The GitHub repository mateng0915/Food101DataSet contains a labelled image folder "Food101DataSet" with 11 categories: beverage, chicken nuggets, chicken rolls, chicken salad, donut, fried chicken, hamburger, hash browns, pizza, sandwich, toast. Examples follow, each with its label.

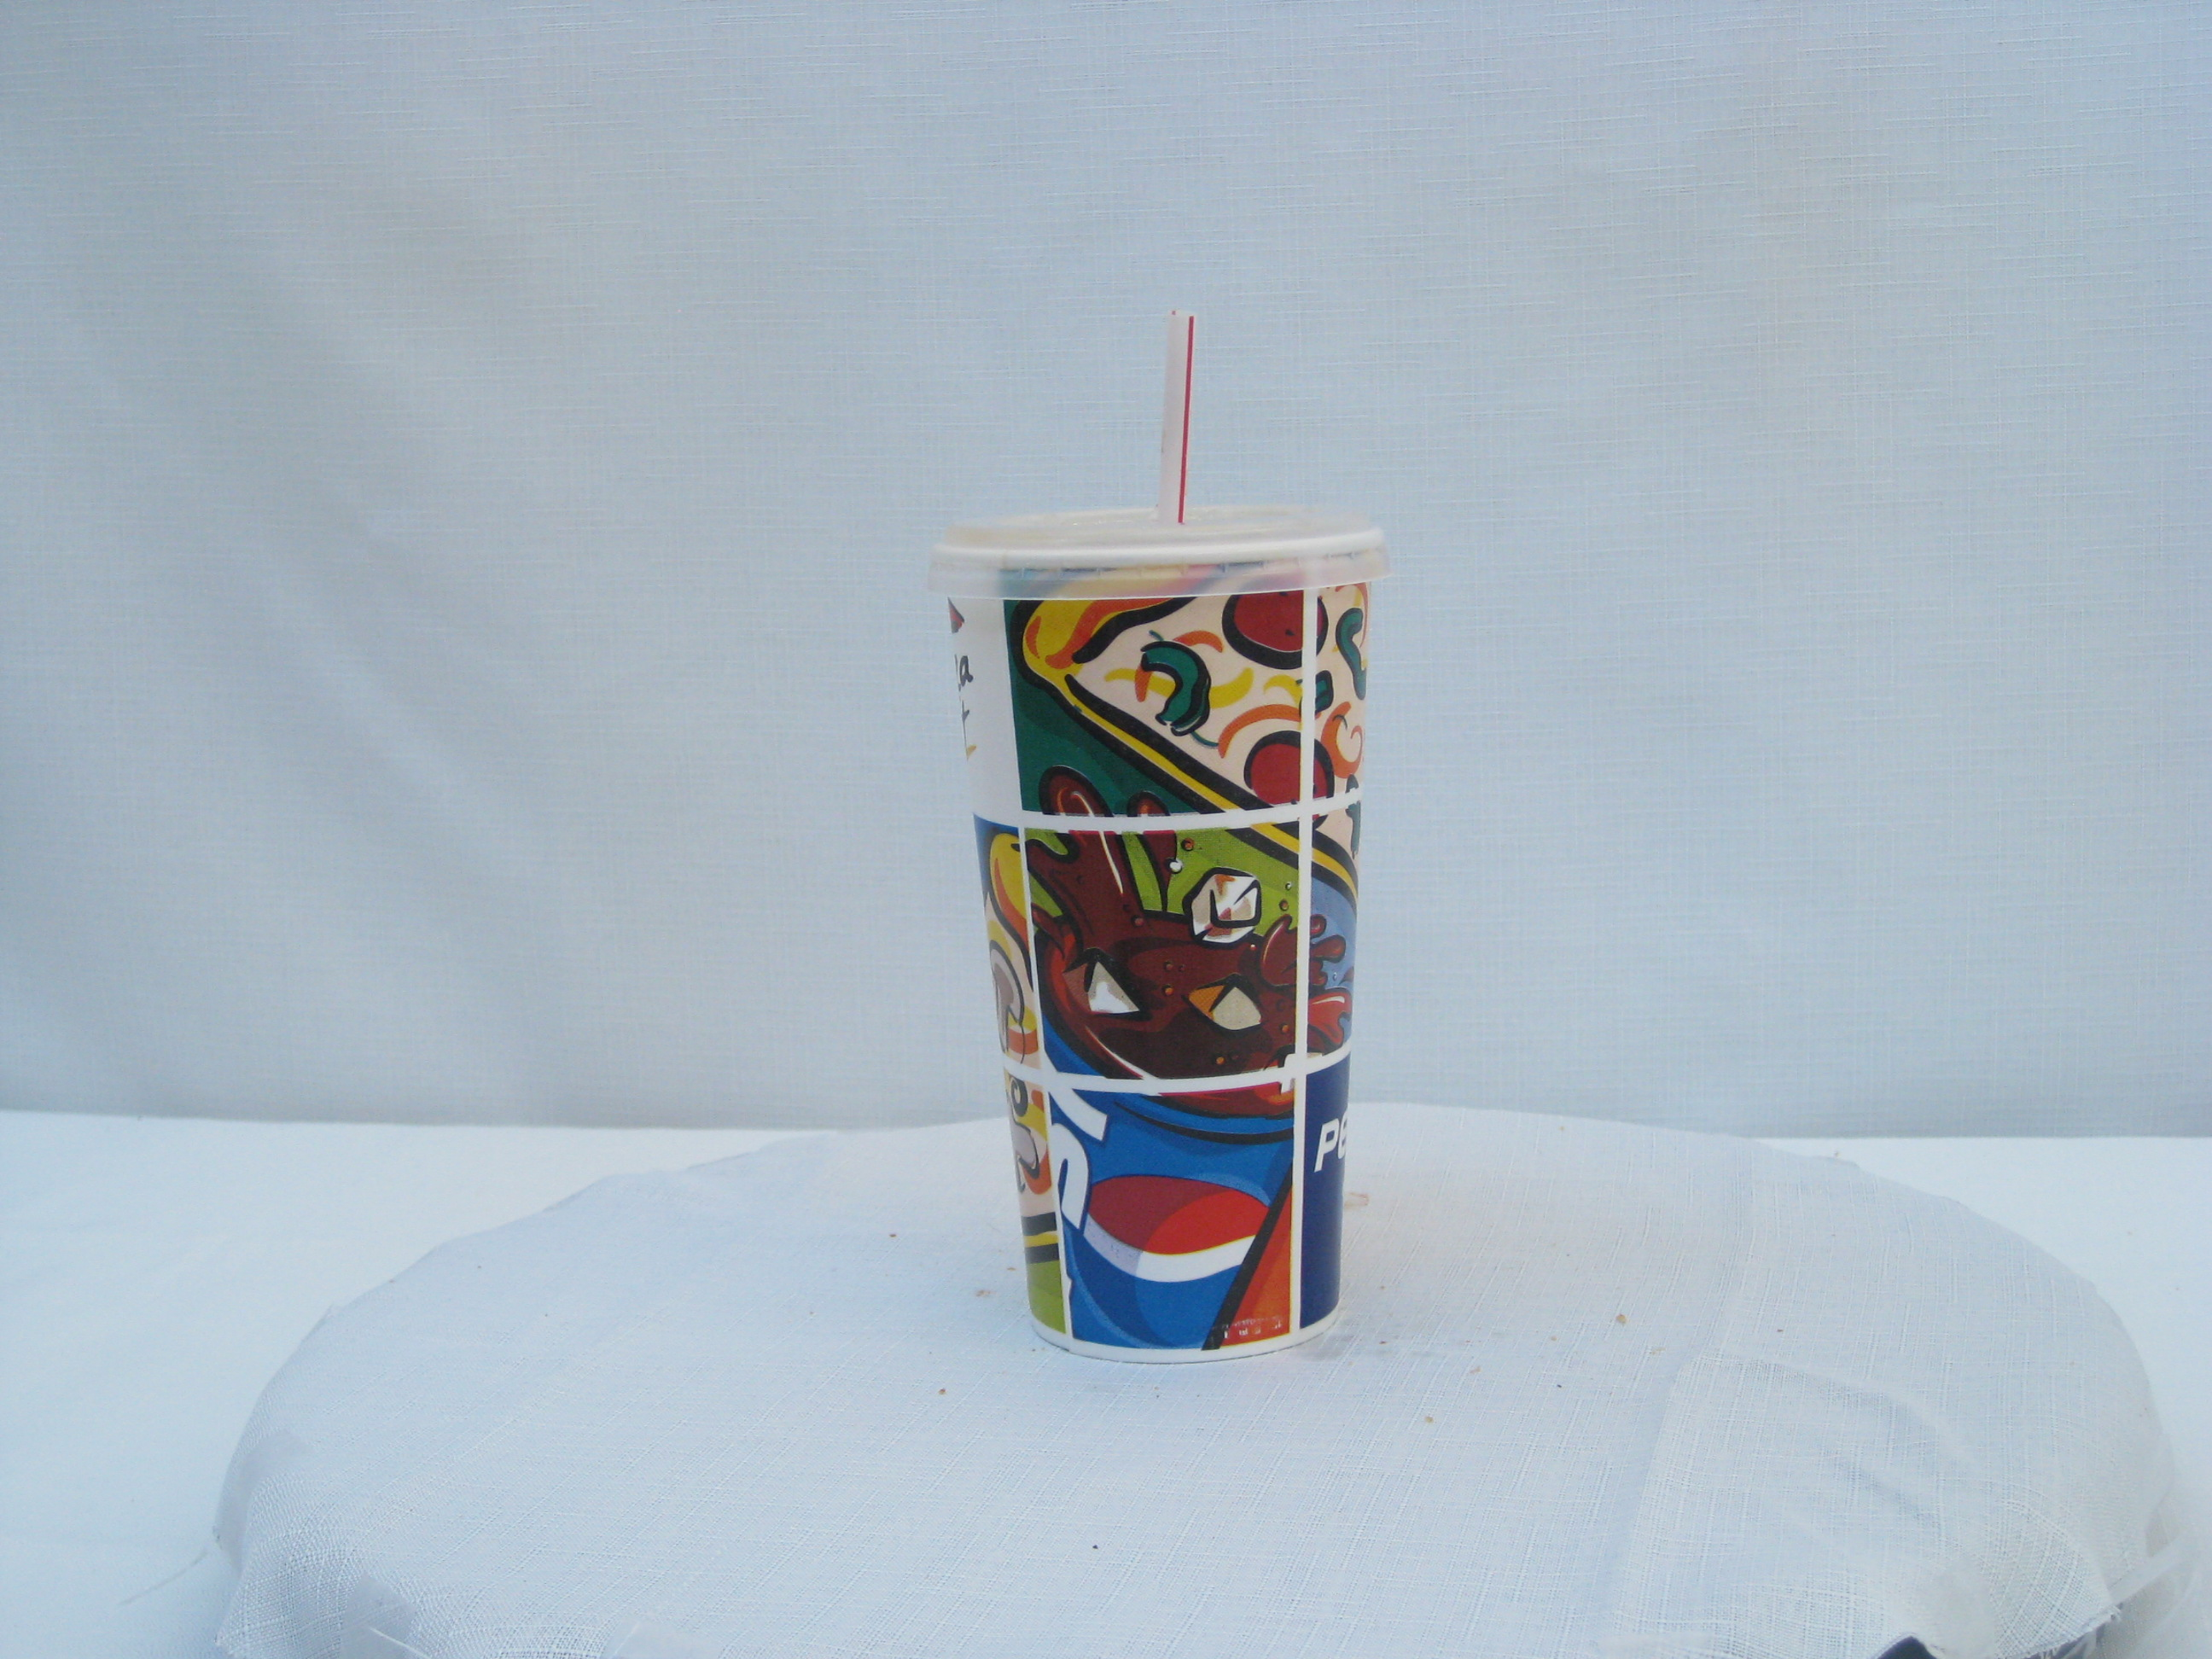
Label: beverage

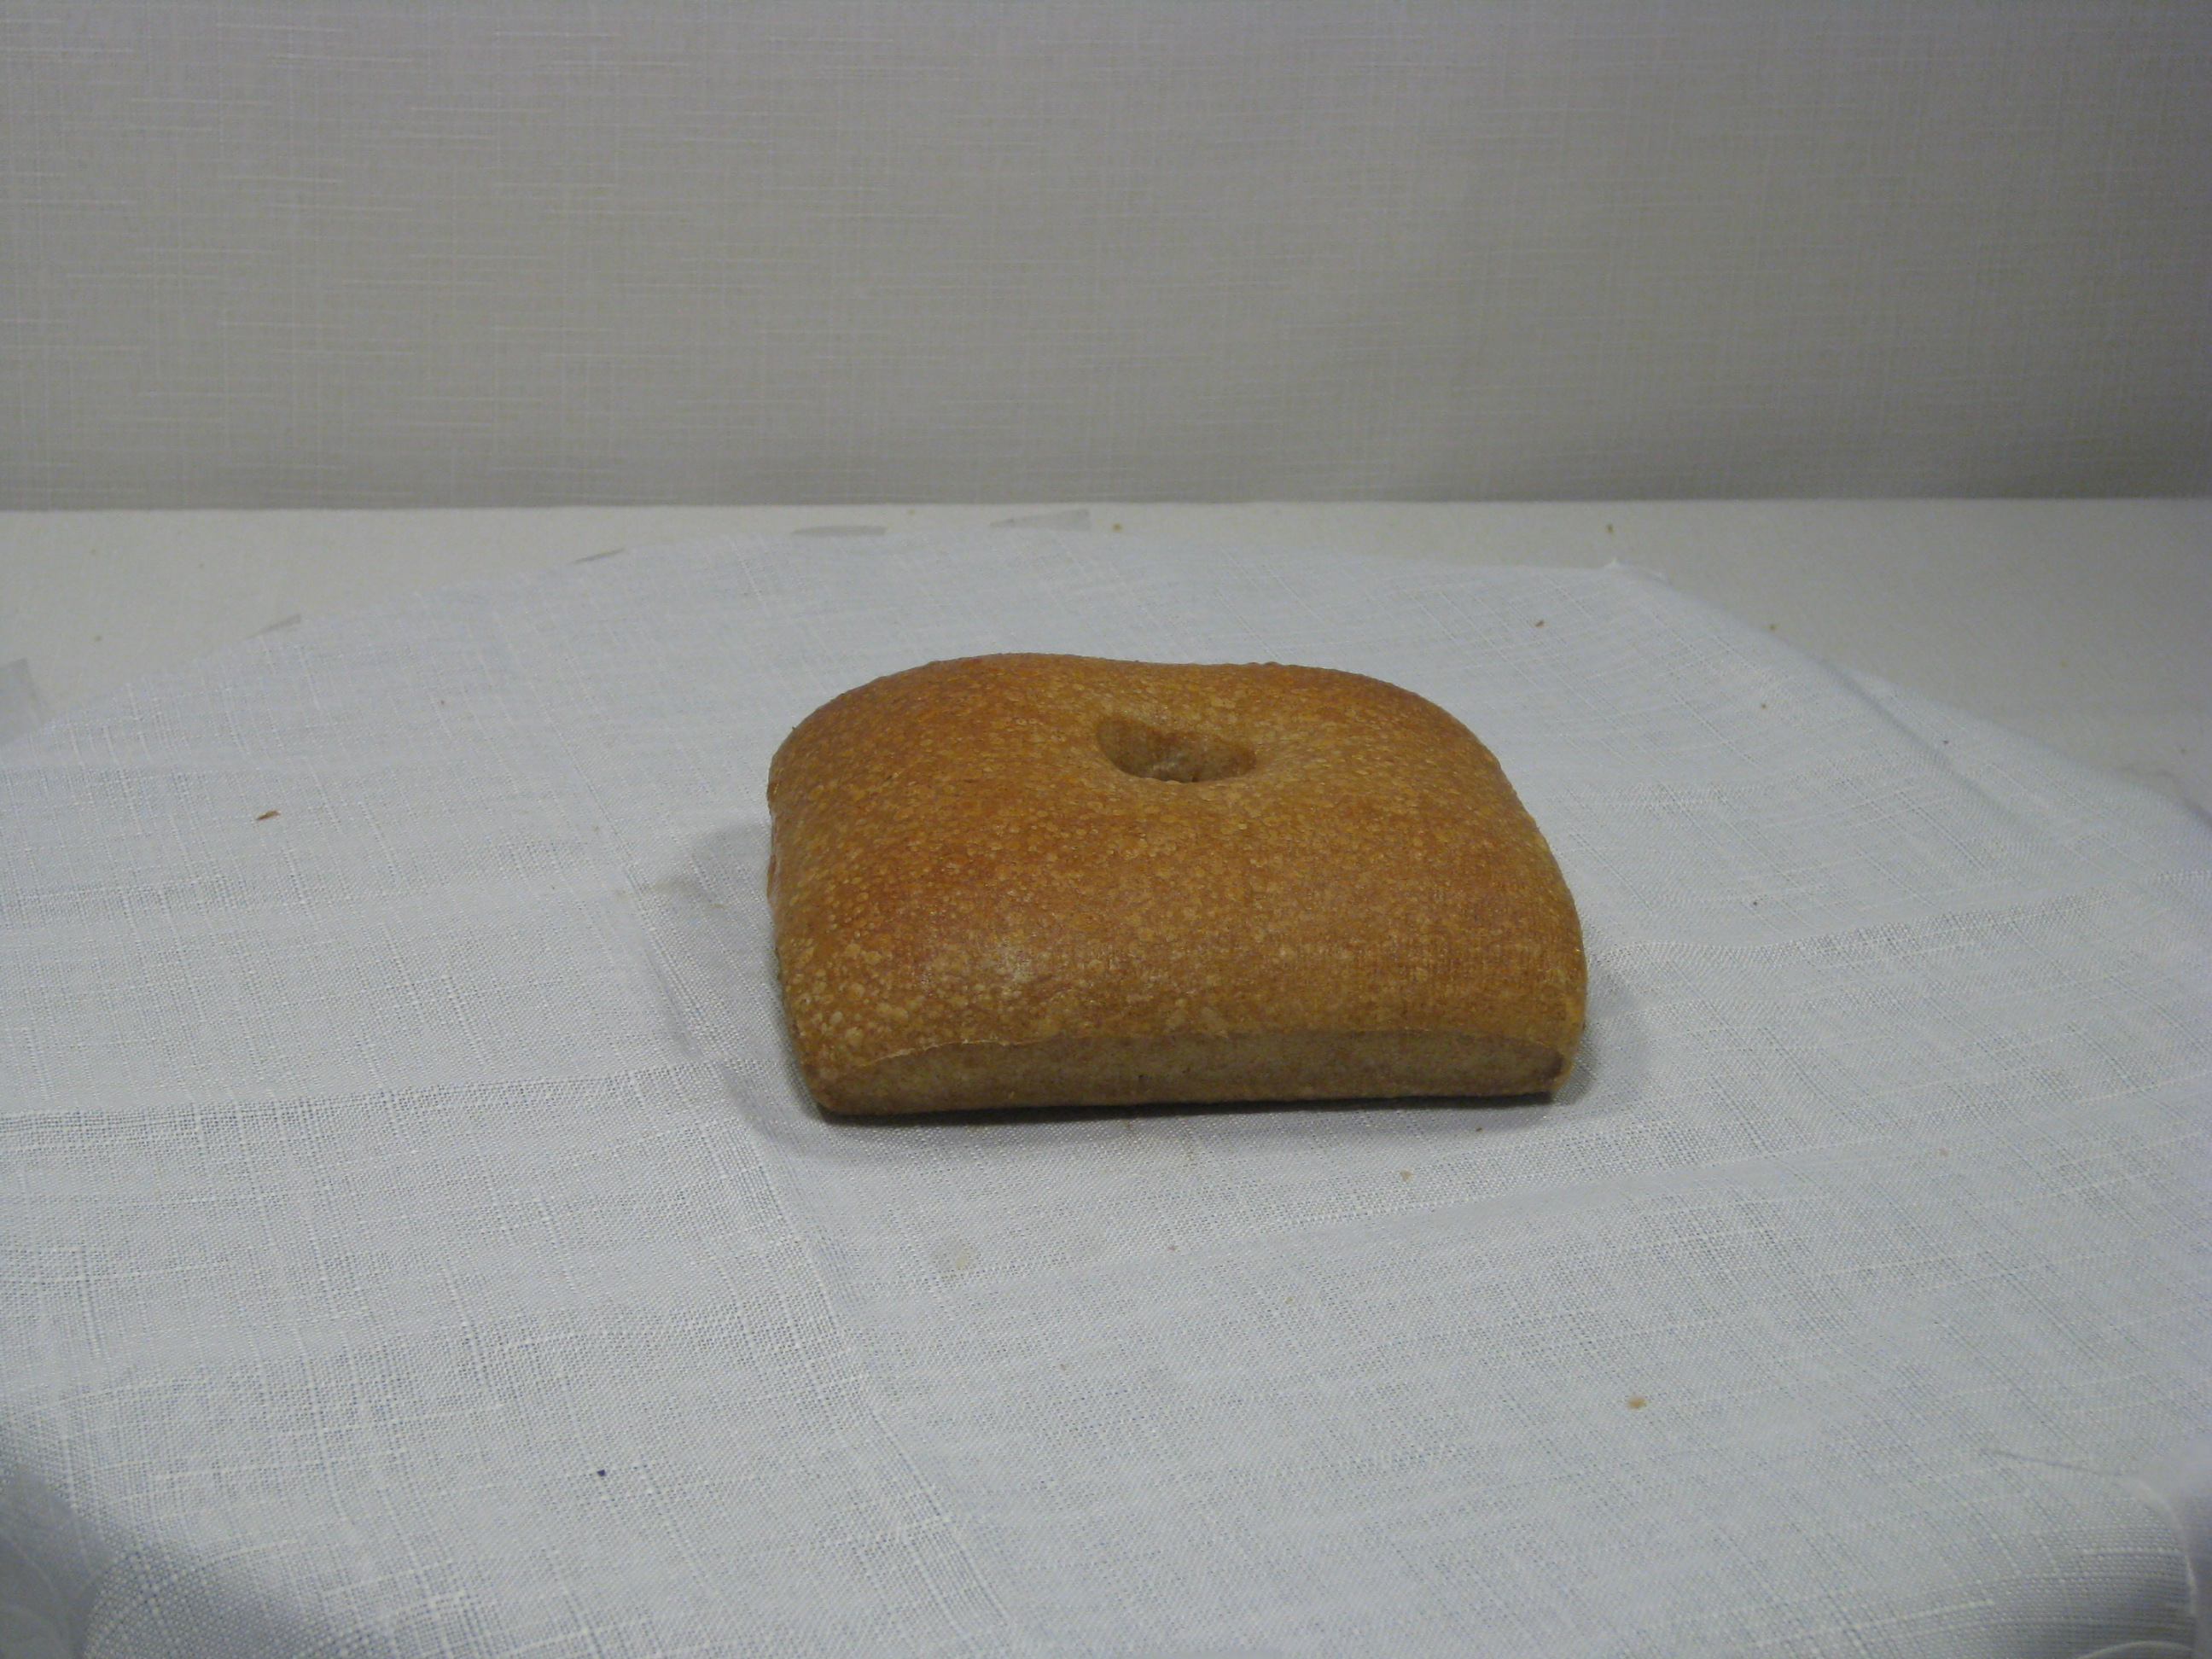
Label: hash browns

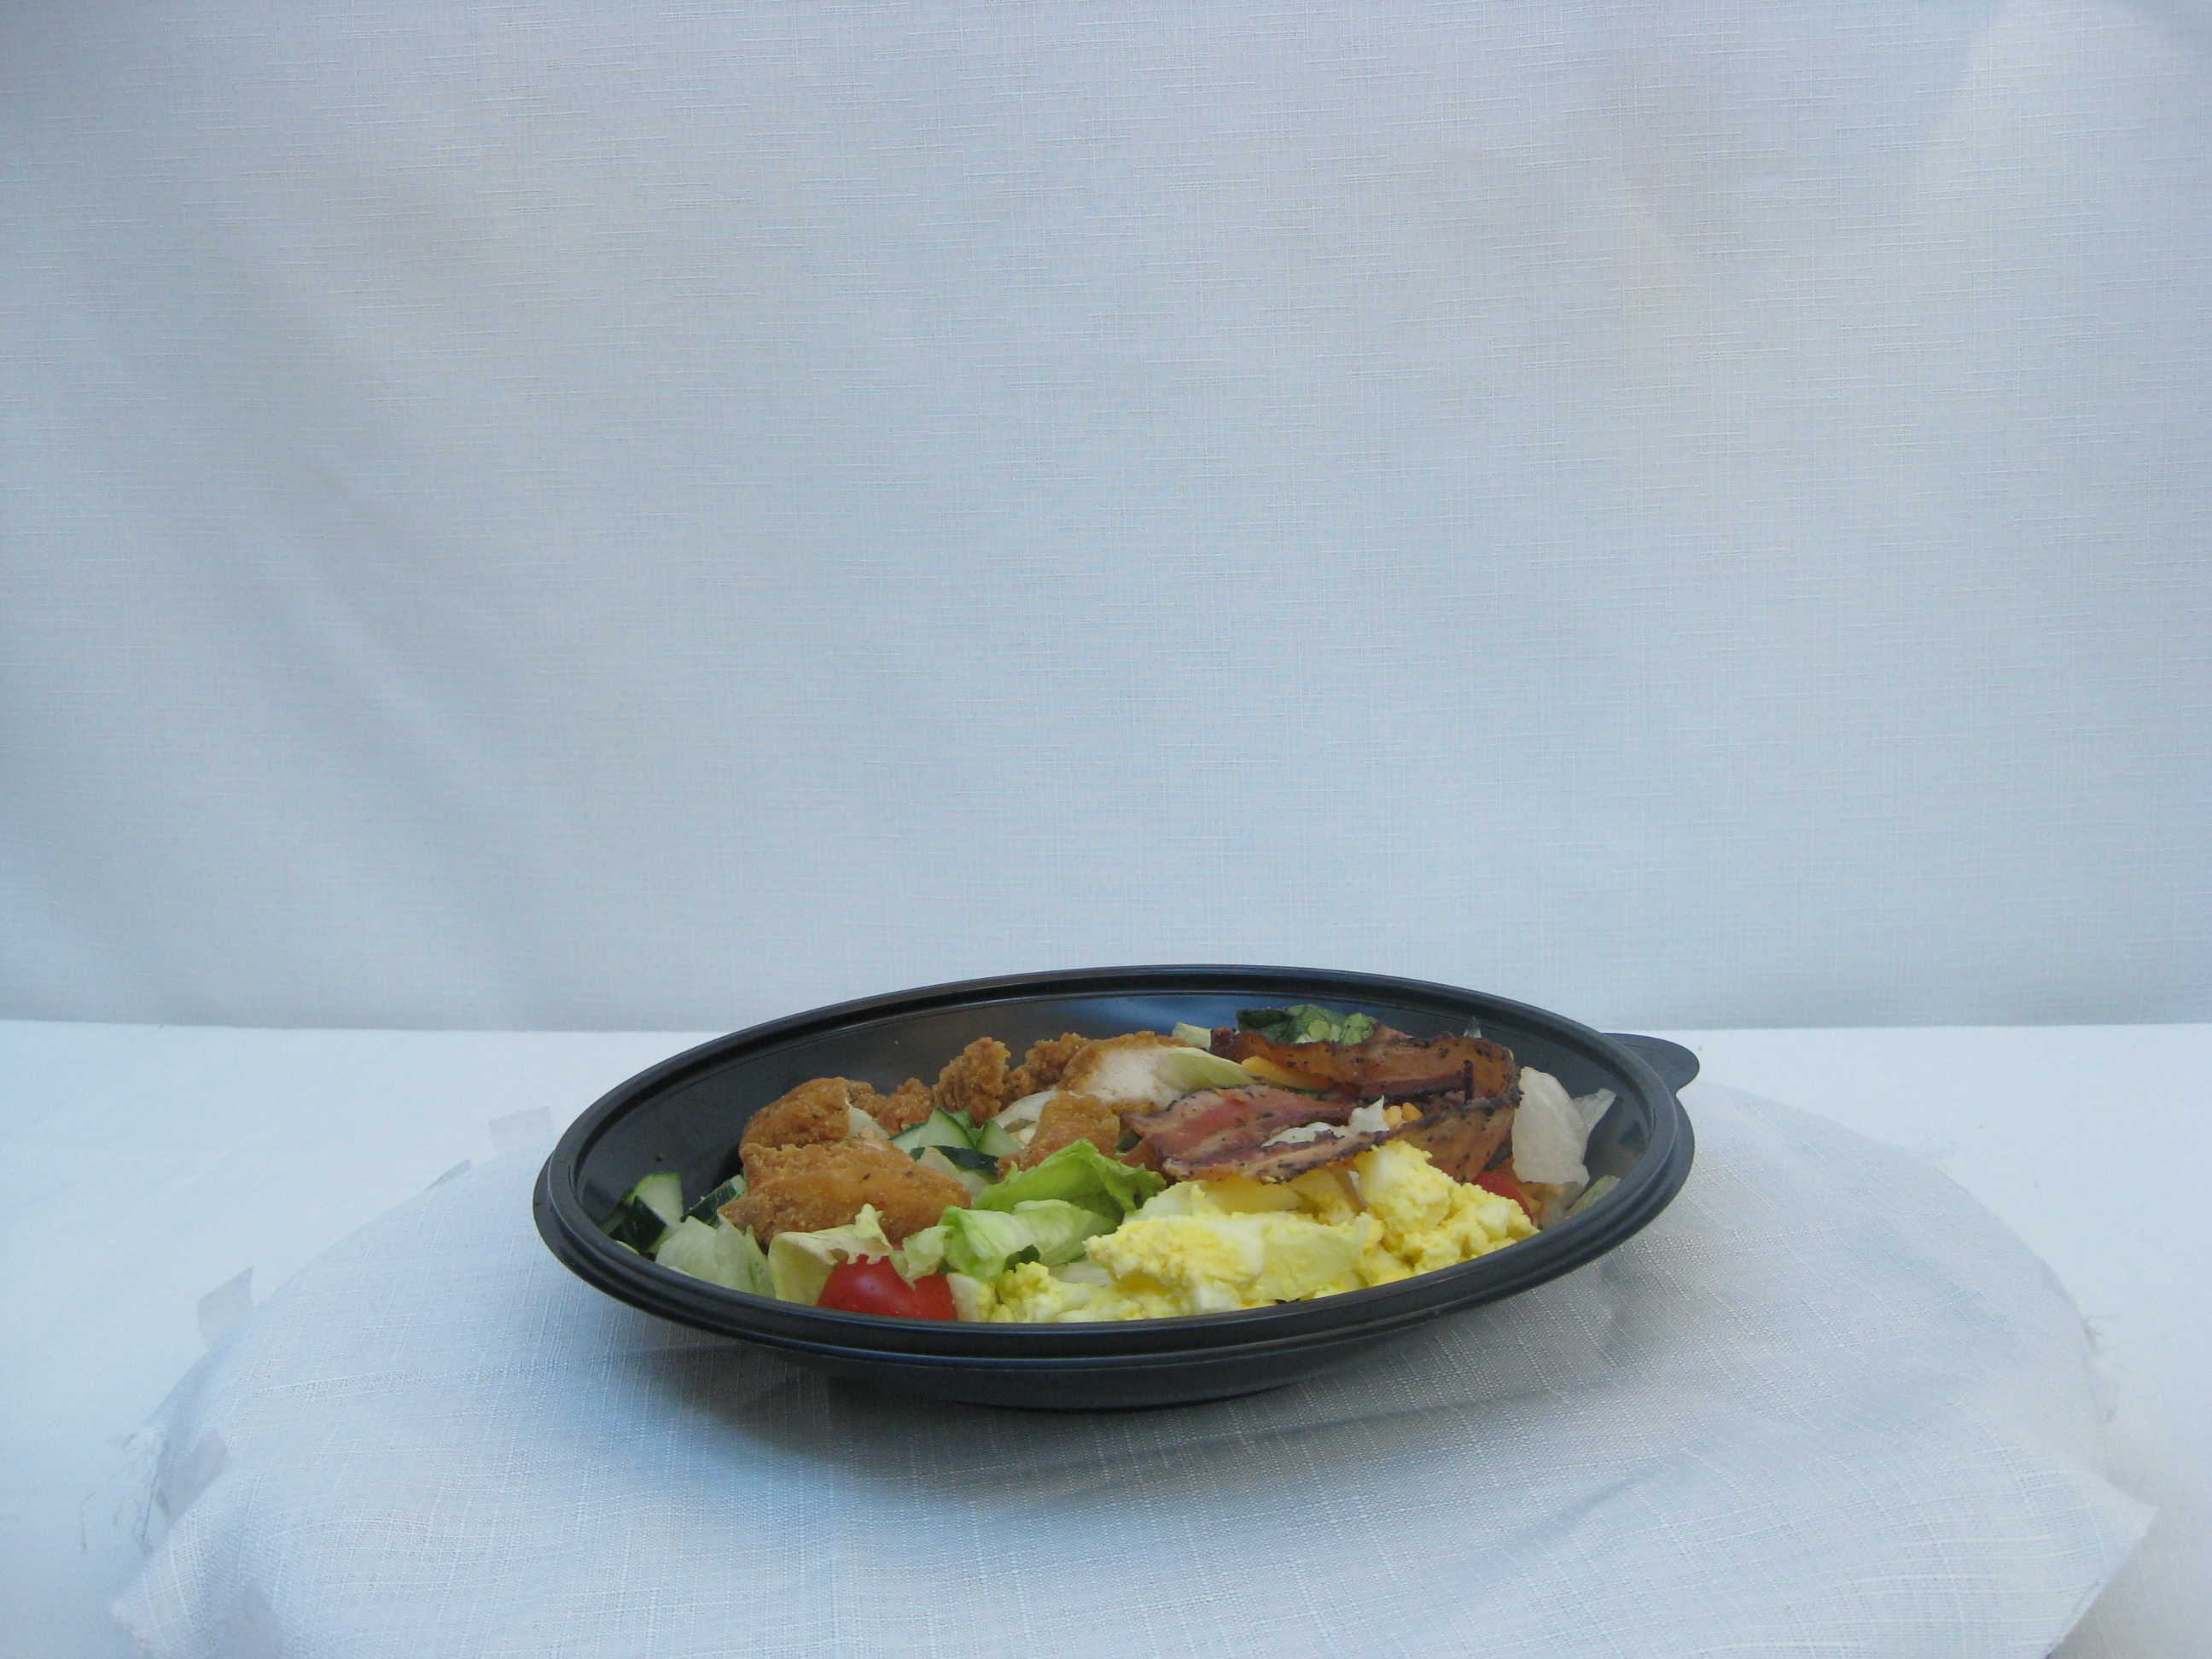
Label: chicken salad

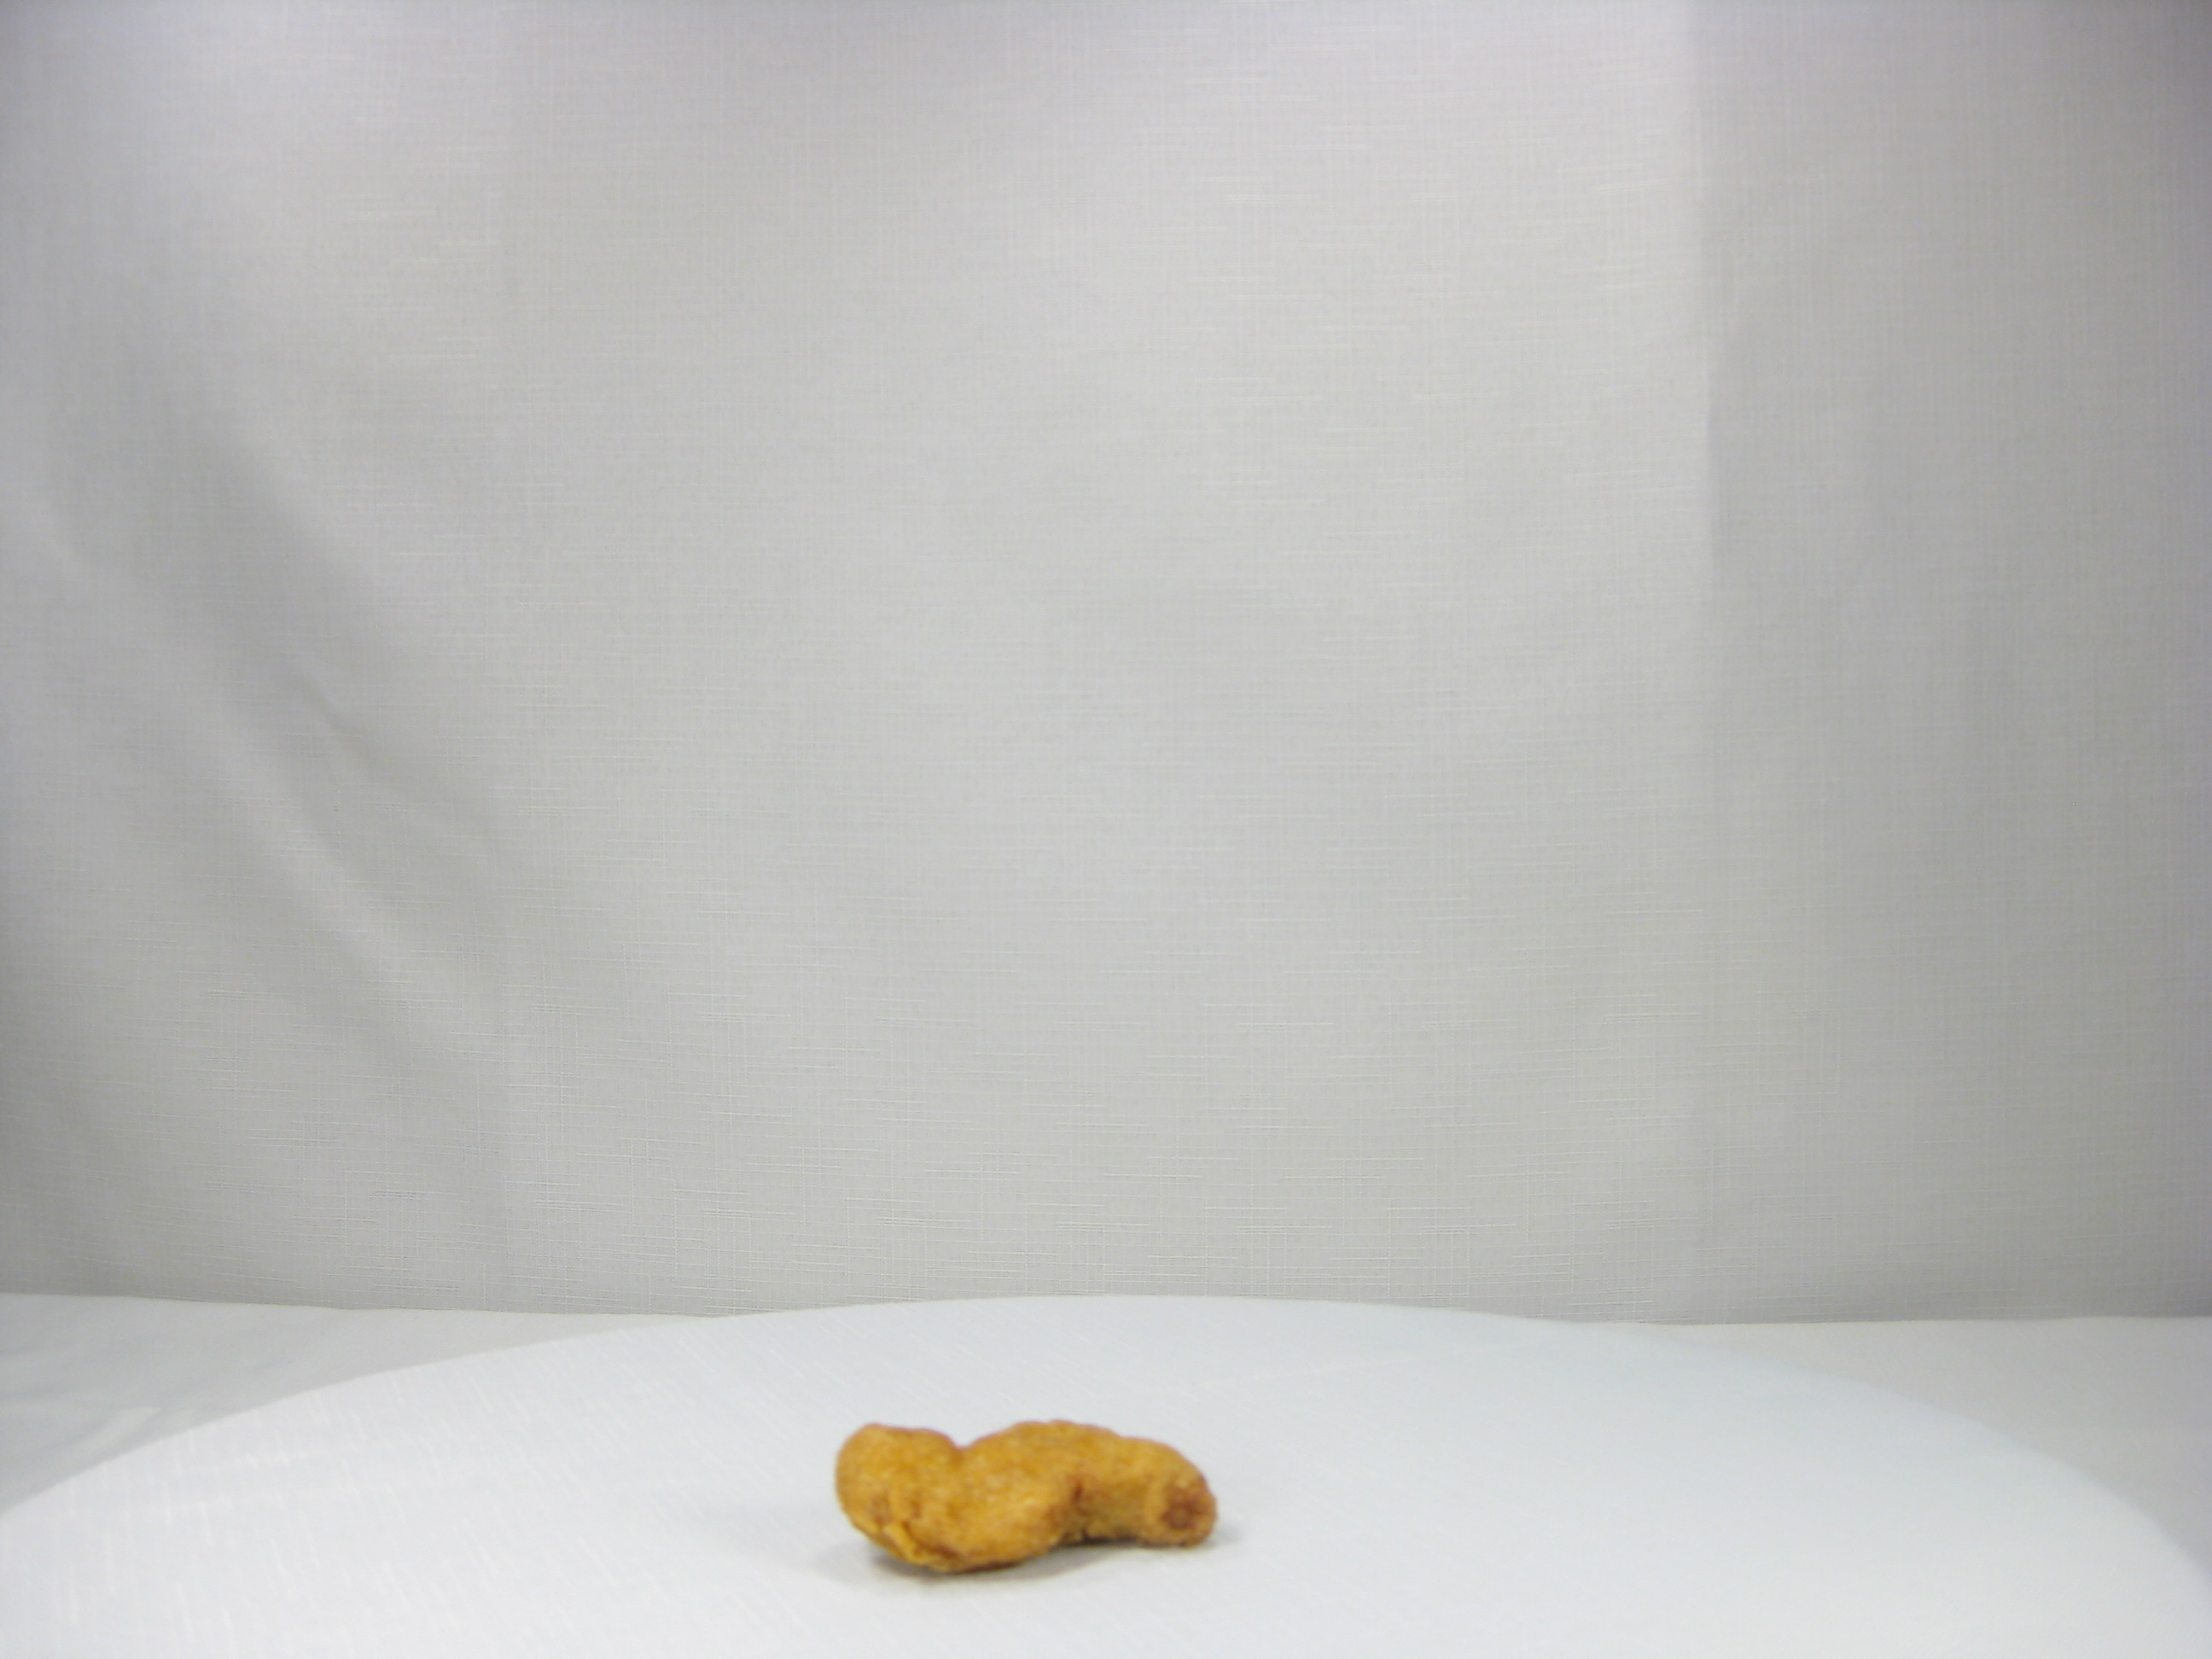
Label: chicken nuggets

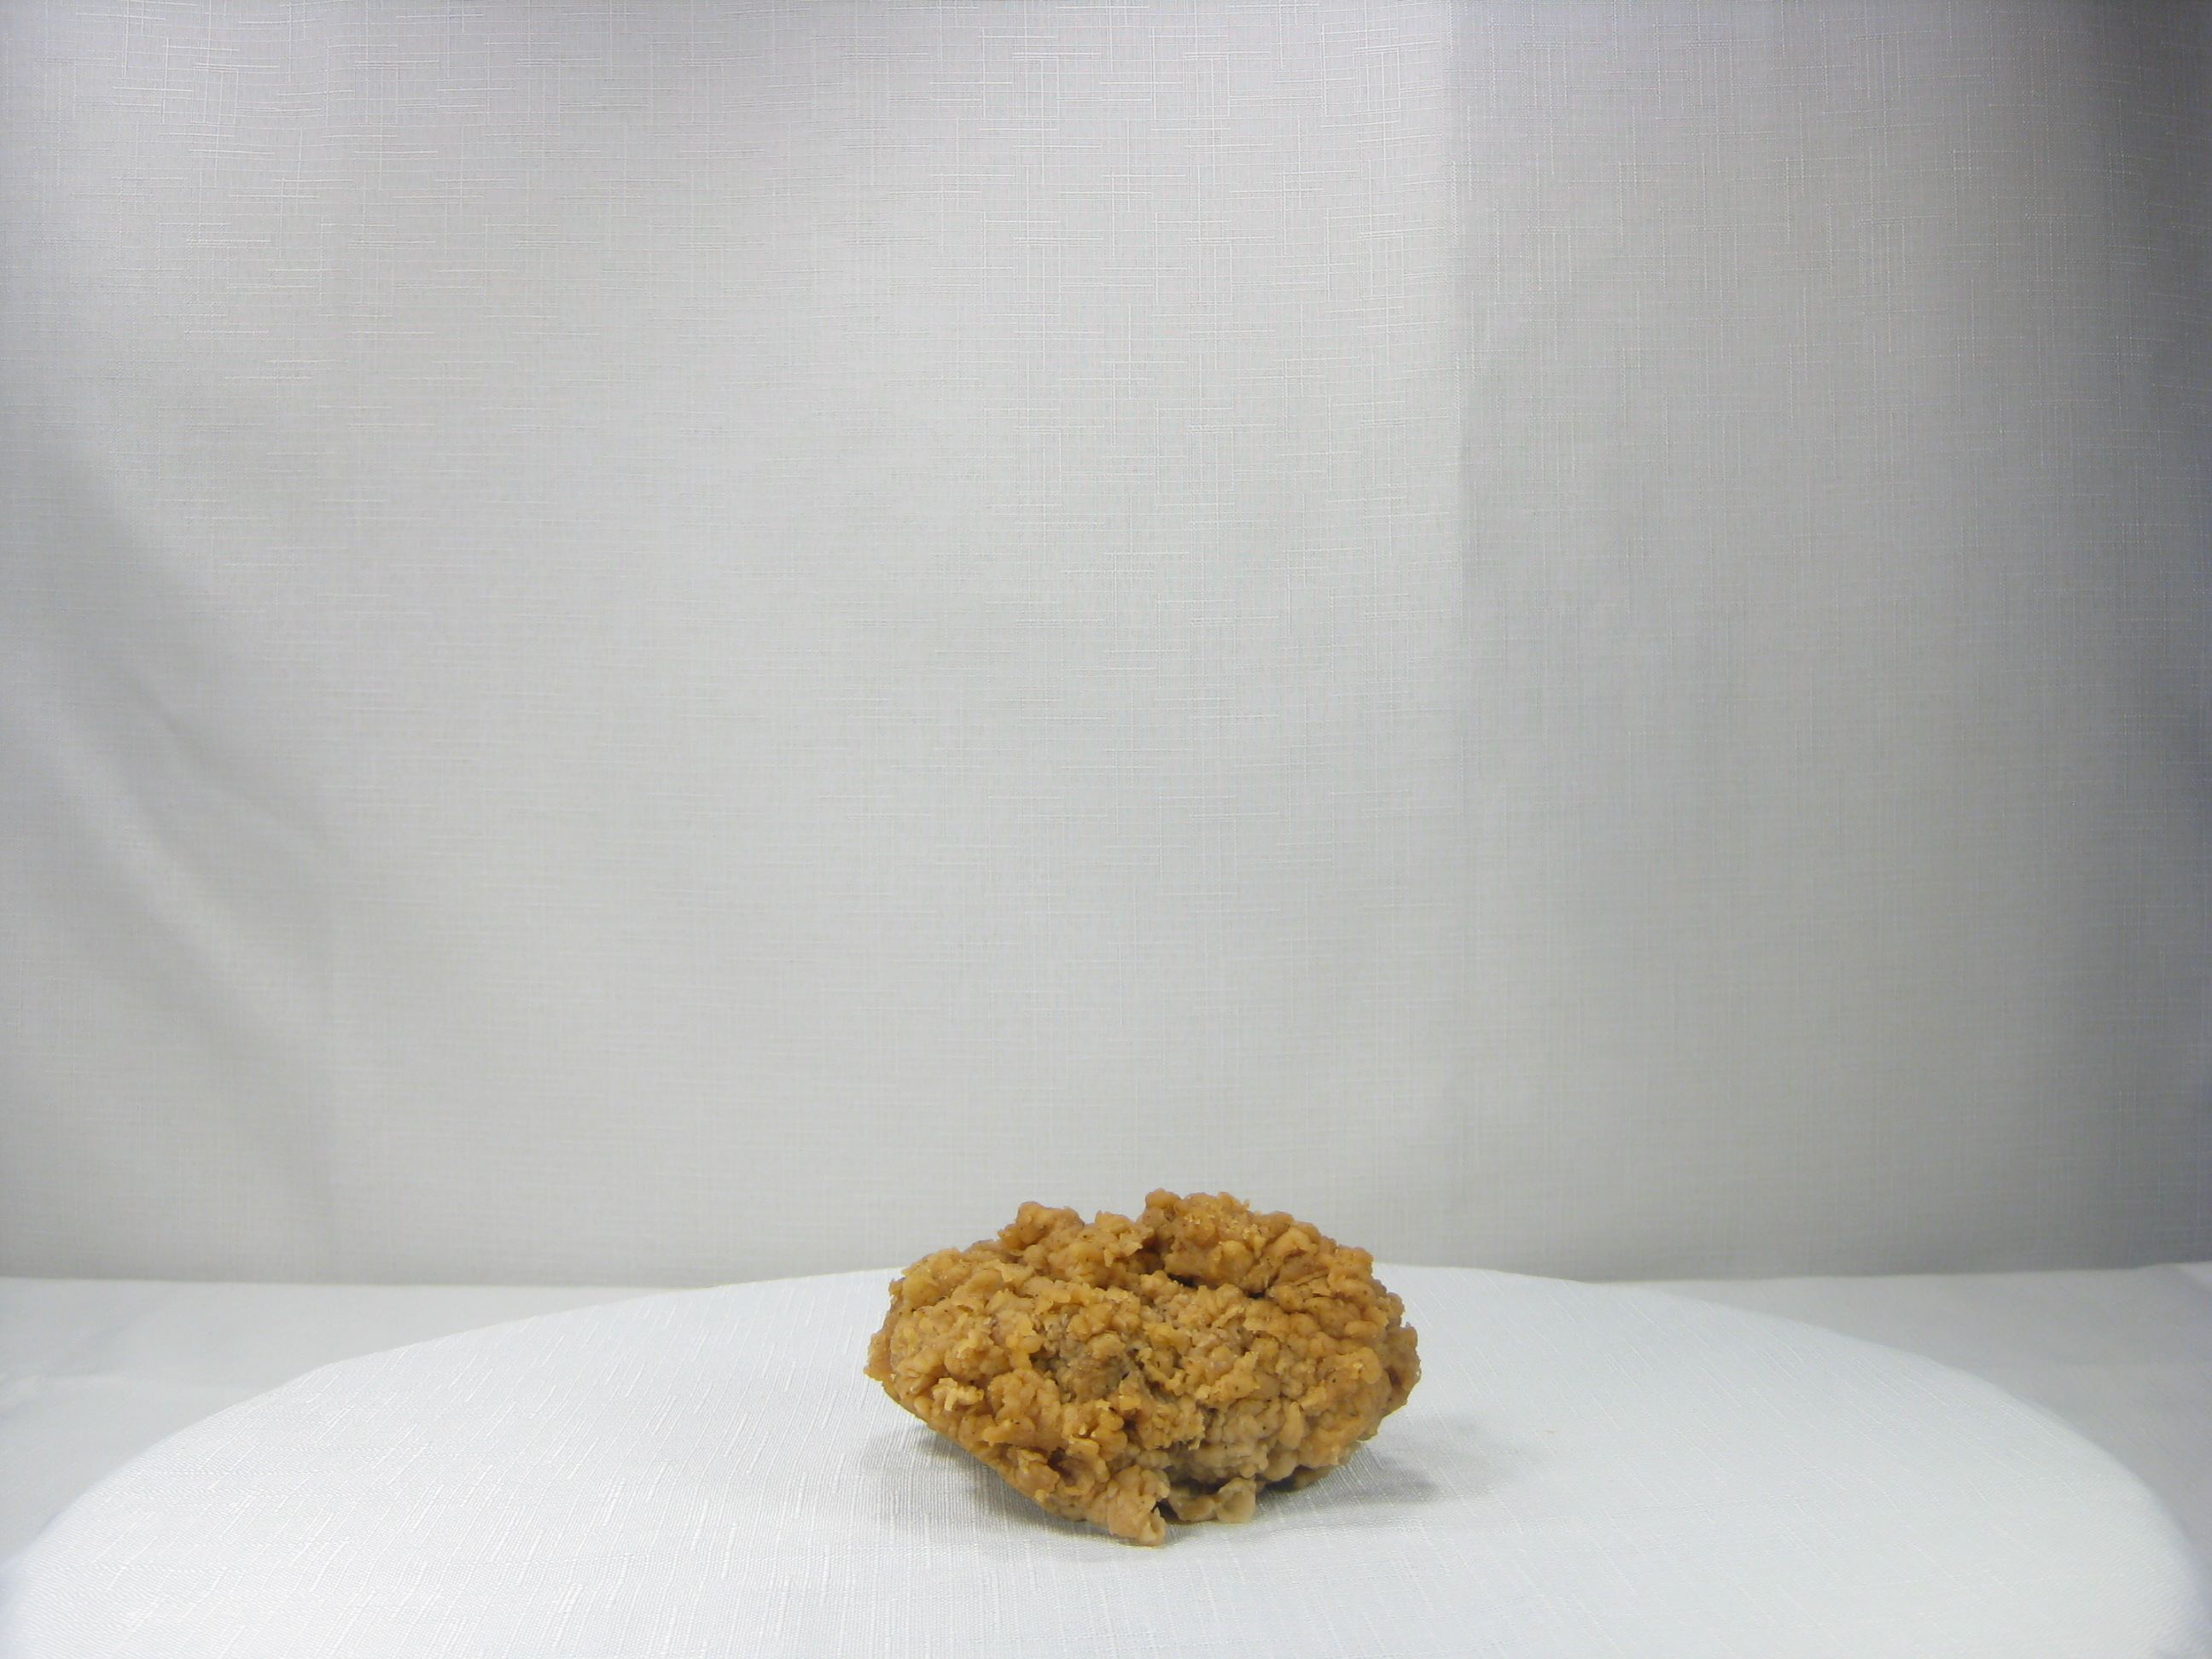
Label: fried chicken

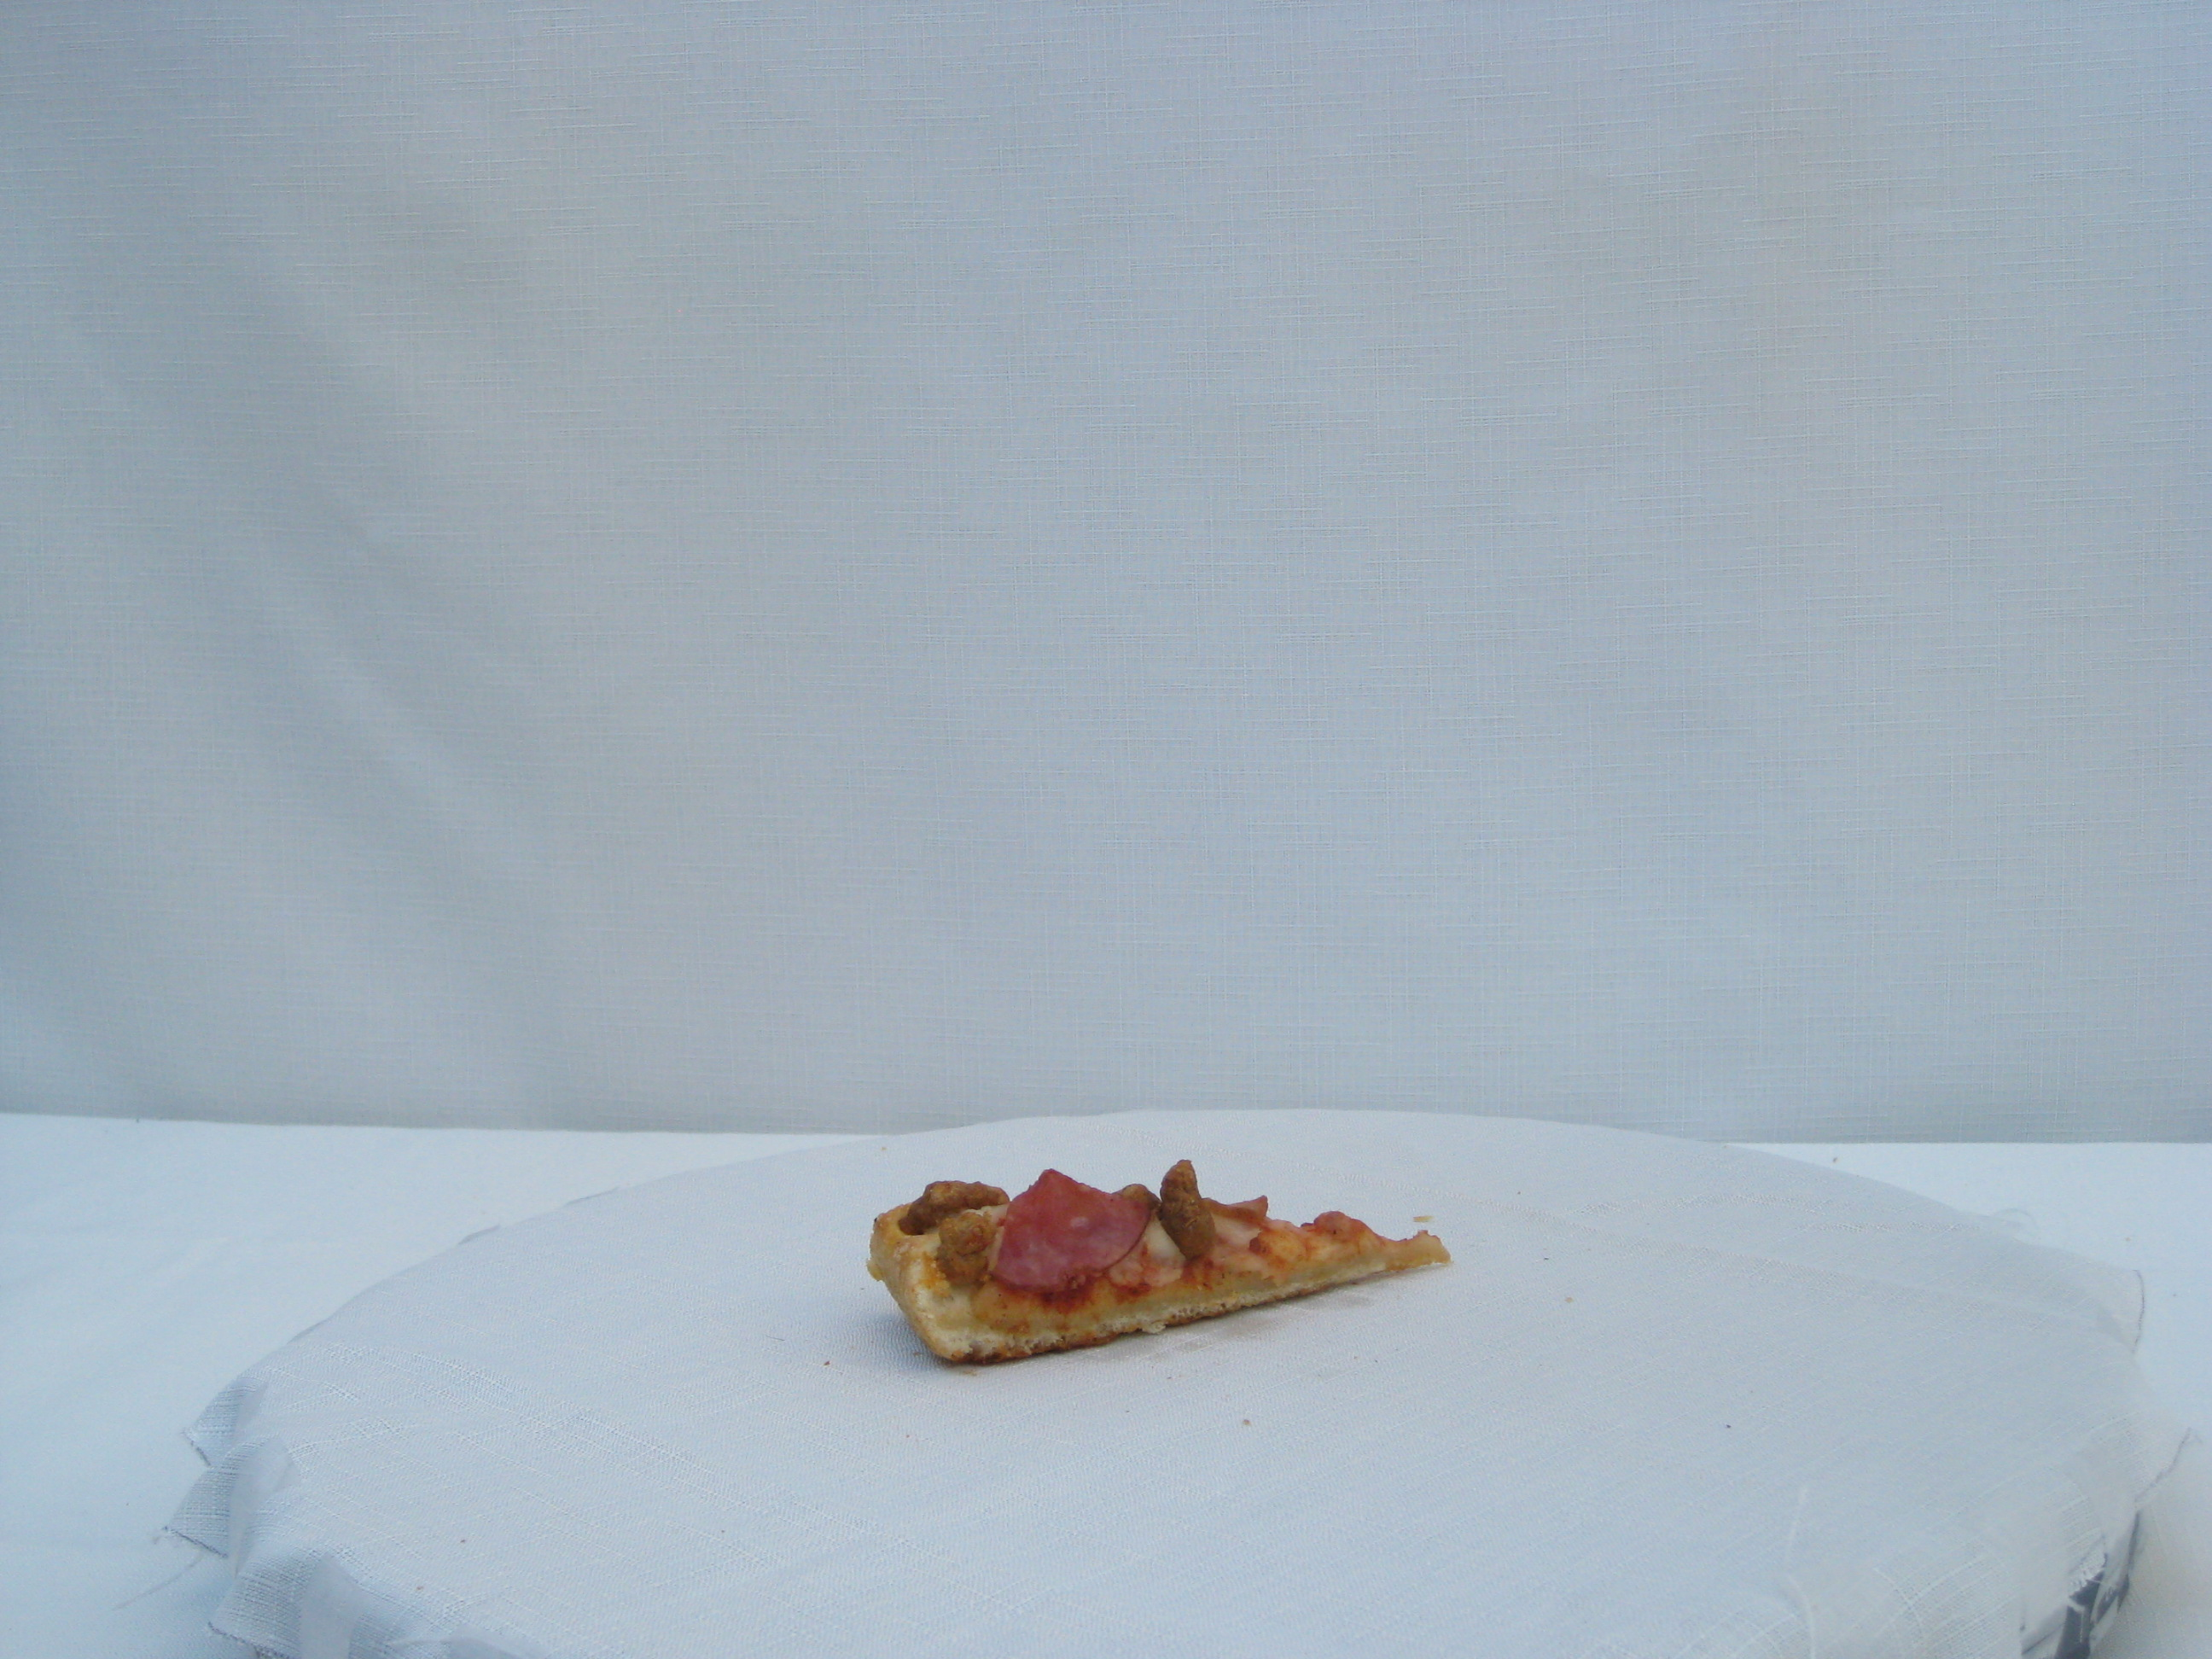
Label: pizza
